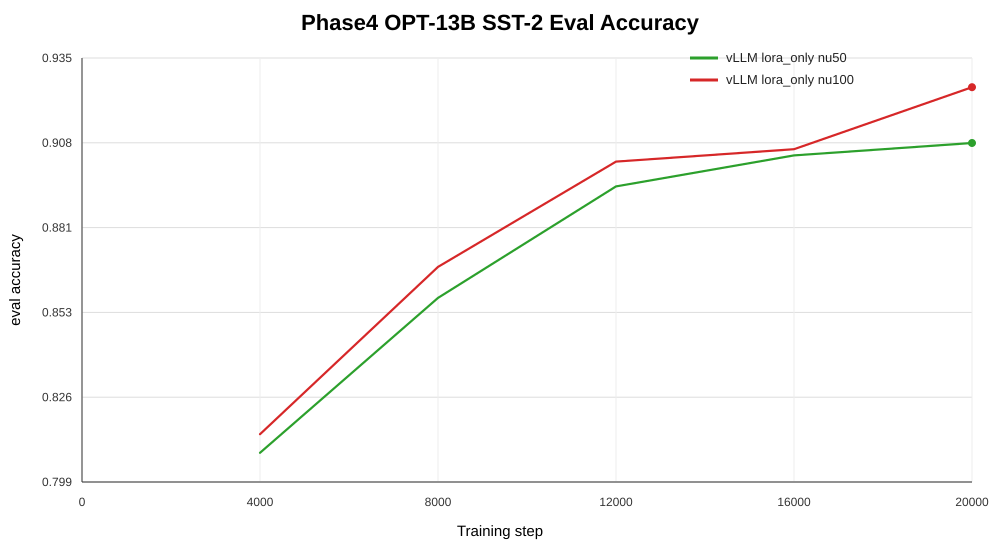

Values plotted in this chart, from the file beside it:
series, step, eval_acc
vLLM lora_only nu50, 4000, 0.808
vLLM lora_only nu50, 8000, 0.858
vLLM lora_only nu50, 12000, 0.894
vLLM lora_only nu50, 16000, 0.904
vLLM lora_only nu50, 20000, 0.908
vLLM lora_only nu100, 4000, 0.814
vLLM lora_only nu100, 8000, 0.868
vLLM lora_only nu100, 12000, 0.902
vLLM lora_only nu100, 16000, 0.906
vLLM lora_only nu100, 20000, 0.926
